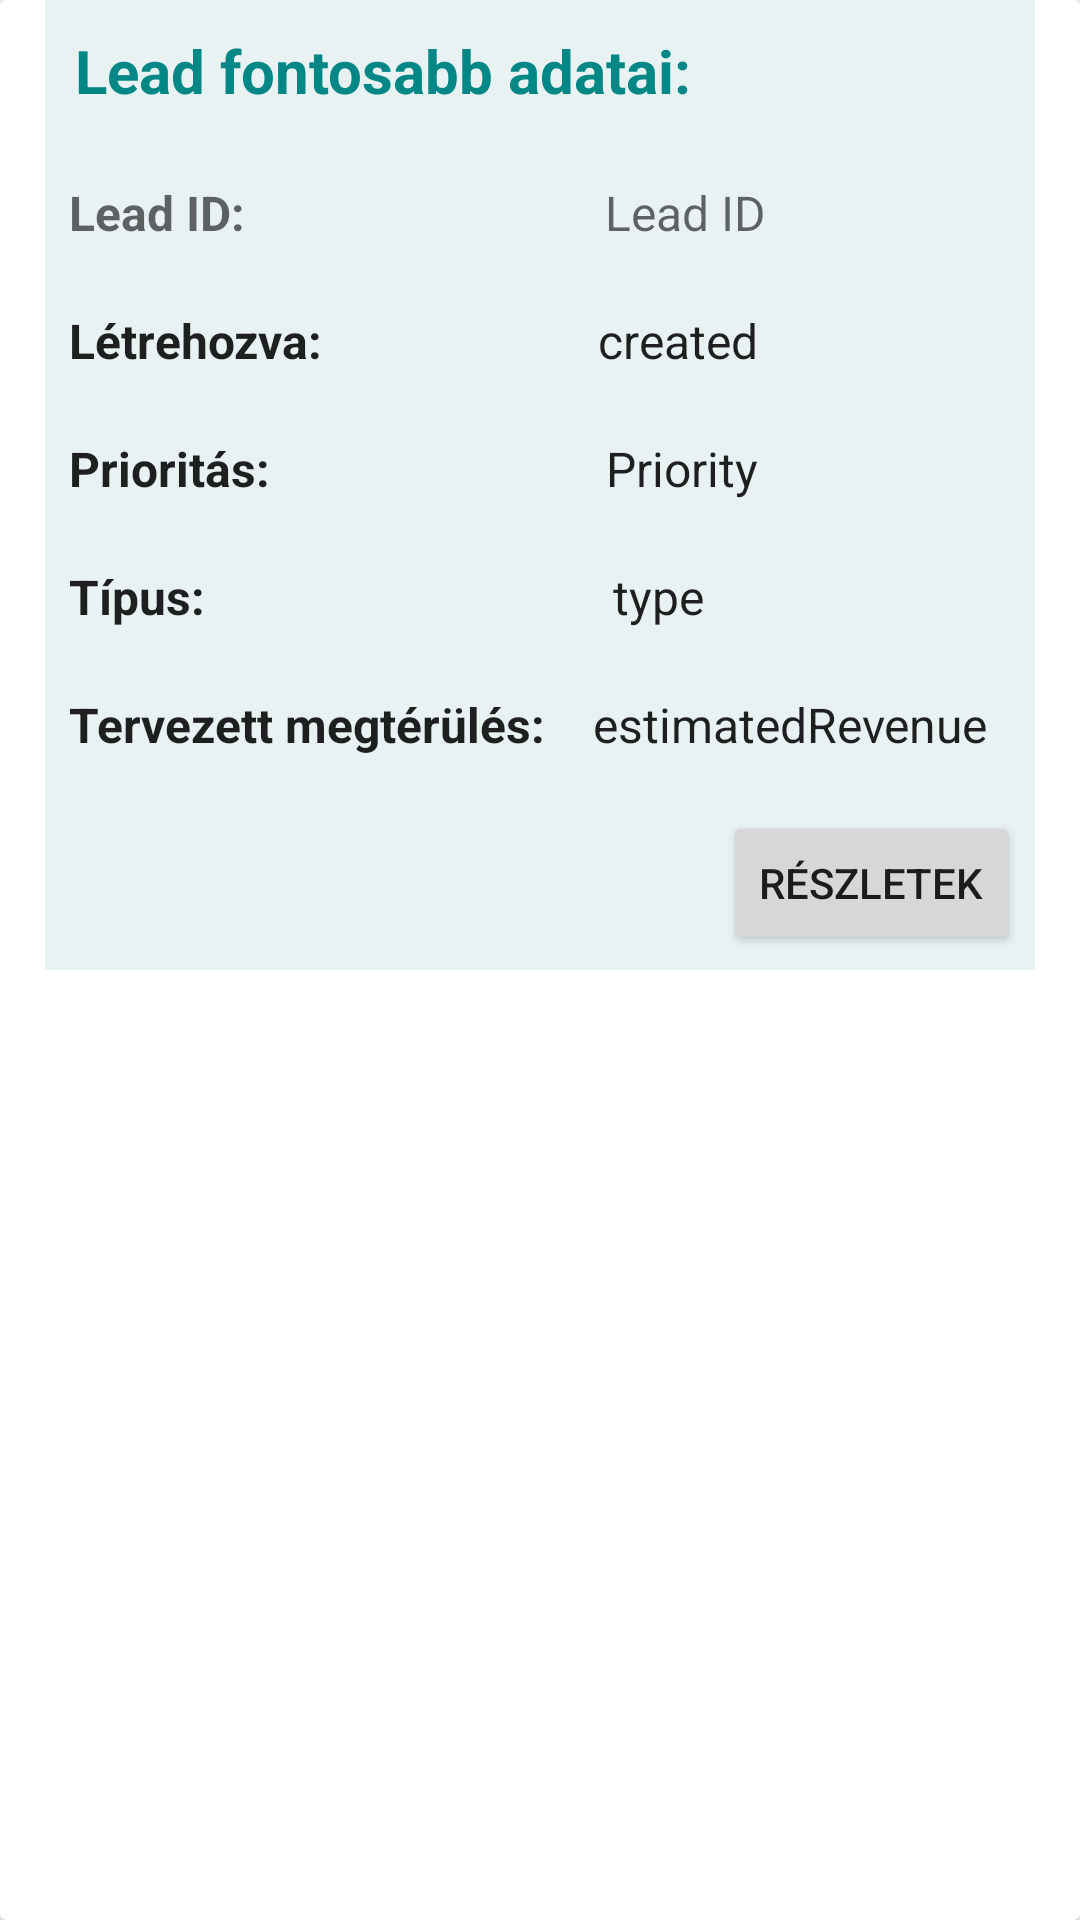

Reconstruct the res/layout file that produces this screen, plus the resources it refers to.
<!-- AndroidManifest.xml: application theme Theme.Sales_Management2 -->
<!-- res/layout/mini_sales_item.xml -->
<?xml version="1.0" encoding="utf-8"?>
<androidx.cardview.widget.CardView xmlns:android="http://schemas.android.com/apk/res/android"
    android:layout_width="match_parent"
    android:layout_height="wrap_content"
    android:layout_margin="8dp">

    

    <RelativeLayout
        android:layout_width="match_parent"
        android:layout_height="wrap_content"
        android:layout_marginRight="15dp"
        android:layout_marginLeft="15dp"
        android:background="@color/background_blue">

        <TextView
            android:layout_width="match_parent"
            android:layout_height="wrap_content"
            android:layout_margin="10dp"
            android:text="Lead fontosabb adatai:"
            android:textSize="20sp"
            android:textStyle="bold"
            android:textColor="@color/teal_700"
            android:id="@+id/nulladik"
            />

        <LinearLayout
            android:layout_marginTop="5dp"
            android:layout_width="wrap_content"
            android:layout_height="wrap_content"
            android:layout_below="@+id/nulladik"
            android:id="@+id/elso">

            <TextView
                android:id="@+id/LeadIDszoveg"
                style="@style/ItemDetailText"
                android:layout_width="wrap_content"
                android:layout_height="wrap_content"
                android:padding="8dp"
                android:text="Lead ID:                          "
                android:textStyle="bold"
                android:textColor="?android:textColorSecondary" />

            <TextView
                android:id="@+id/LeadID"
                style="@style/ItemDetailText"
                android:layout_width="wrap_content"
                android:layout_height="wrap_content"
                android:padding="8dp"
                android:text="@string/lead_id"
                android:textColor="?android:textColorSecondary" />

        </LinearLayout>

        <LinearLayout
            android:layout_marginTop="5dp"
            android:layout_width="wrap_content"
            android:layout_height="wrap_content"
            android:layout_below="@+id/elso"
            android:id="@+id/masodik">

            <TextView
                android:id="@+id/creationDateSzoveg"
                style="@style/ItemDetailText"
                android:layout_width="wrap_content"
                android:layout_height="wrap_content"
                android:padding="8dp"
                android:text="Létrehozva:                   "
                android:textStyle="bold"/>

            <TextView
                android:id="@+id/creationDate"
                style="@style/ItemDetailText"
                android:layout_width="wrap_content"
                android:layout_height="wrap_content"
                android:padding="8dp"
                android:text="created" />

        </LinearLayout>

        <LinearLayout
            android:layout_marginTop="5dp"
            android:layout_width="wrap_content"
            android:layout_height="wrap_content"
            android:id="@+id/harmadik"
            android:layout_below="@+id/masodik">

            <TextView
                android:id="@+id/salesLeadPrioritySZoveg"
                style="@style/ItemDetailText"
                android:layout_width="wrap_content"
                android:layout_height="wrap_content"
                android:padding="8dp"
                android:text="Prioritás:                        "
                android:textStyle="bold"/>

            <TextView
                android:id="@+id/salesLeadPriority"
                style="@style/ItemDetailText"
                android:layout_width="wrap_content"
                android:layout_height="wrap_content"
                android:padding="8dp"
                android:text="@string/priority" />

        </LinearLayout>

        <LinearLayout
            android:layout_marginTop="5dp"
            android:layout_width="wrap_content"
            android:layout_height="wrap_content"
            android:id="@+id/negyedik"
            android:layout_below="@+id/harmadik">

            <TextView
                android:id="@+id/typeSzoveg"
                style="@style/ItemDetailText"
                android:layout_width="wrap_content"
                android:layout_height="wrap_content"
                android:padding="8dp"
                android:text="Típus:                              "
                android:textStyle="bold"/>

            <TextView
                android:id="@+id/type"
                style="@style/ItemDetailText"
                android:layout_width="wrap_content"
                android:layout_height="wrap_content"
                android:padding="8dp"
                android:text="@string/type" />


        </LinearLayout>

        <LinearLayout
            android:layout_marginTop="5dp"
            android:layout_width="wrap_content"
            android:layout_height="wrap_content"
            android:id="@+id/otodik"
            android:layout_below="@+id/negyedik">

            <TextView
                android:id="@+id/estimatedRevenueSzoveg"
                style="@style/ItemDetailText"
                android:layout_width="wrap_content"
                android:layout_height="wrap_content"
                android:layout_below="@id/type"
                android:padding="8dp"
                android:text="Tervezett megtérülés:"
                android:textStyle="bold"/>

            <TextView
                android:id="@+id/estimatedRevenue"
                style="@style/ItemDetailText"
                android:layout_width="wrap_content"
                android:layout_height="wrap_content"
                android:layout_below="@id/type"
                android:padding="8dp"
                android:text="@string/estimatedrevenue" />

        </LinearLayout>

        <LinearLayout
            android:layout_marginTop="5dp"
            android:layout_width="wrap_content"
            android:layout_height="wrap_content"
            android:layout_below="@id/otodik"
            android:layout_alignParentRight="true"
            android:layout_centerHorizontal="true">

            <Button
                android:id="@+id/reszletek"
                android:layout_width="wrap_content"
                android:layout_height="wrap_content"
                android:layout_margin="5dp"
                android:onClick="reszletek"
                android:text="@string/reszletek" />

        </LinearLayout>

    </RelativeLayout>
</androidx.cardview.widget.CardView>
<!-- resources referenced by this layout -->
<resources>
  <color name="background_blue">#E8F2F3</color>
  <color name="teal_700">#FF018786</color>
  <string name="estimatedrevenue">estimatedRevenue</string>
  <string name="lead_id">Lead ID</string>
  <string name="priority">Priority</string>
  <string name="reszletek">Részletek</string>
  <string name="type">type</string>
  <style name="ItemDetailText" parent="TextAppearance.AppCompat.Subhead" />
  <style name="Theme.Sales_Management2" parent="Theme.MaterialComponents.DayNight.DarkActionBar">
          
          <item name="colorPrimary">@color/login_blue</item>
          <item name="colorPrimaryVariant">@color/purple_700</item>
          <item name="colorOnPrimary">@color/white</item>
          
          <item name="colorSecondary">@color/teal_200</item>
          <item name="colorSecondaryVariant">@color/teal_700</item>
          <item name="colorOnSecondary">@color/black</item>
          
          <item name="android:statusBarColor" tools:targetApi="l">?attr/colorPrimaryVariant</item>
          
      </style>
  <color name="login_blue">#19B8DB</color>
  <color name="purple_700">#FF3700B3</color>
  <color name="white">#FFFFFFFF</color>
  <color name="teal_200">#FF03DAC5</color>
  <color name="black">#FF000000</color>
</resources>
